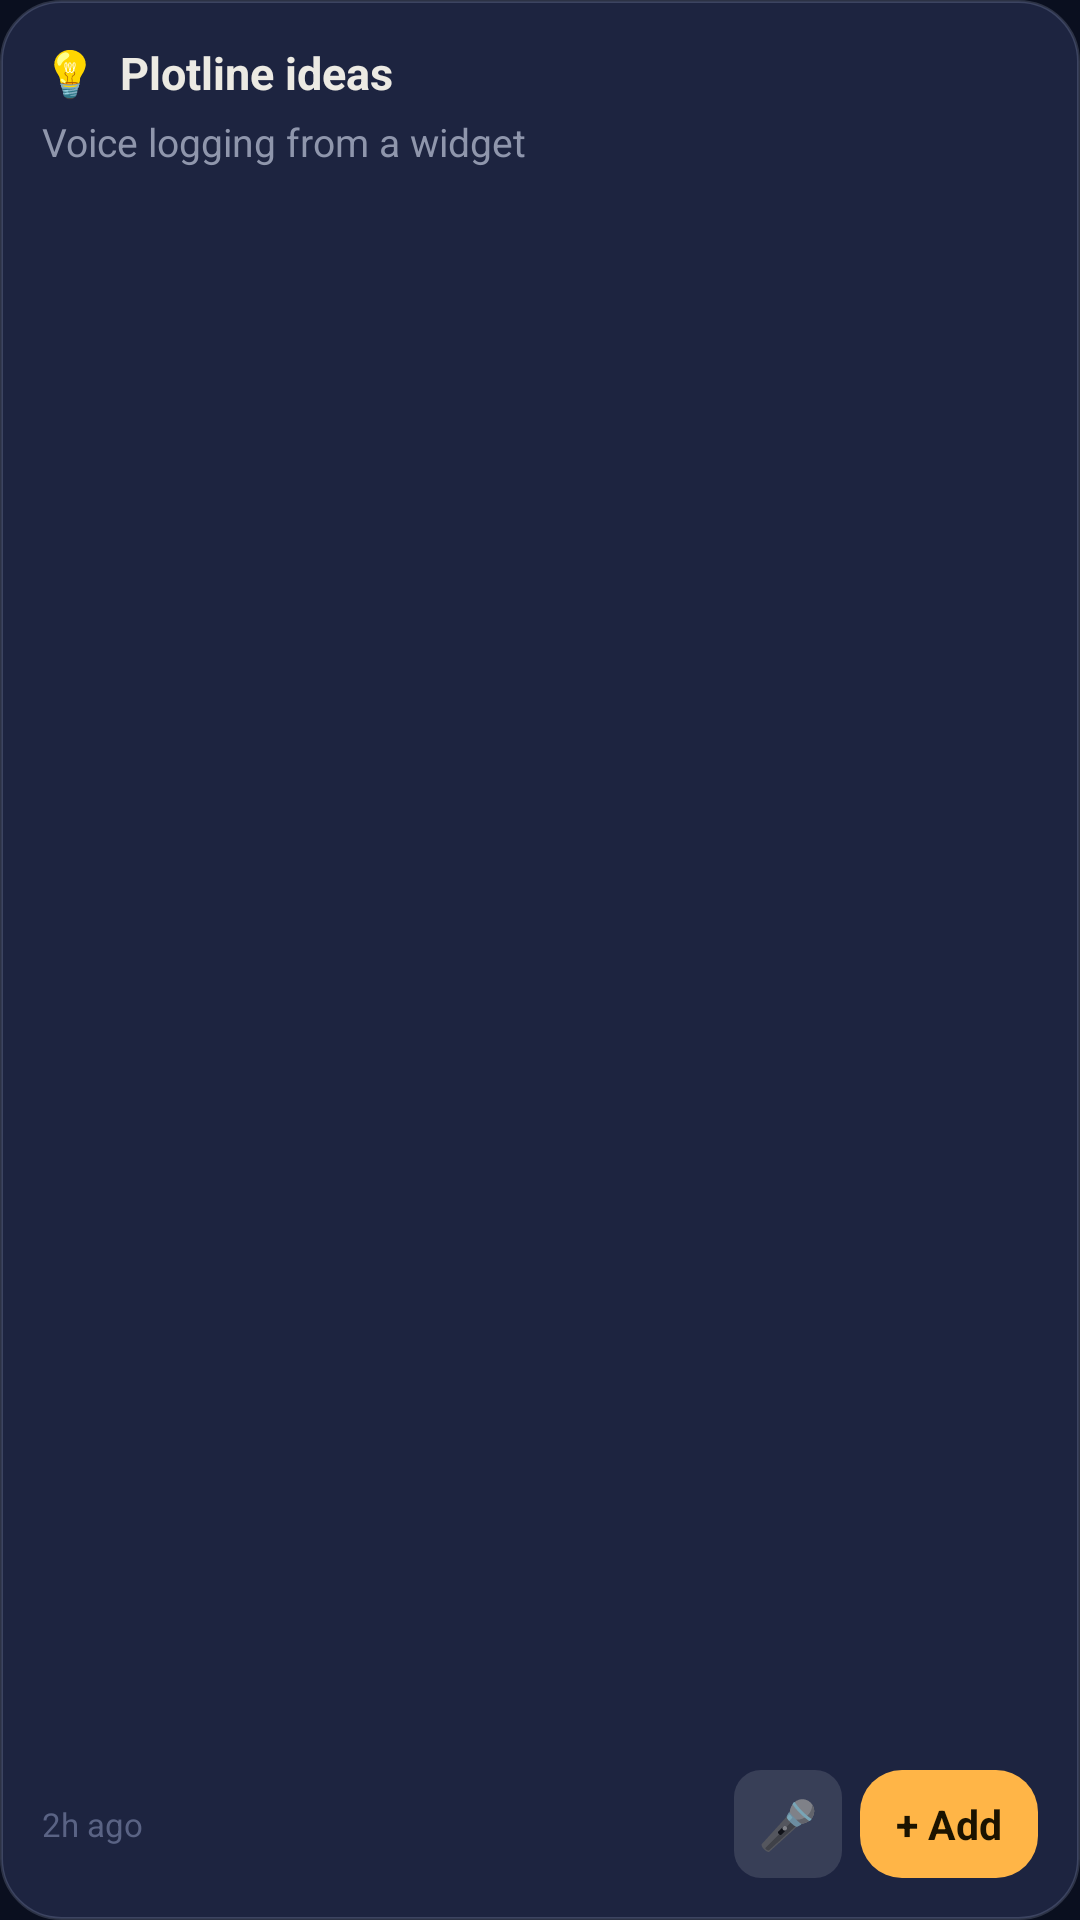

Android layout source for this screen:
<!-- AndroidManifest.xml: application theme AppTheme -->
<!-- res/layout/widget_thr_card.xml -->
<?xml version="1.0" encoding="utf-8"?>
<LinearLayout android:orientation="vertical" android:id="@id/c_card" android:background="@drawable/widget_card" android:padding="14.0dip" android:layout_width="fill_parent" android:layout_height="fill_parent"
  xmlns:android="http://schemas.android.com/apk/res/android">
    <TextView android:textSize="15.0sp" android:textStyle="bold" android:textColor="#ffeceae3" android:ellipsize="end" android:id="@id/c_t" android:layout_width="fill_parent" android:layout_height="wrap_content" android:maxLines="1" android:text="💡  Plotline ideas" />
    <TextView android:textSize="13.0sp" android:textColor="#ff8f96ac" android:ellipsize="end" android:id="@id/c_x" android:layout_width="fill_parent" android:layout_height="0.0dip" android:layout_weight="1.0" android:layout_marginTop="4.0dip" android:maxLines="3" android:text="Voice logging from a widget" android:lineSpacingMultiplier="1.1" />
    <LinearLayout android:gravity="center_vertical" android:orientation="horizontal" android:layout_width="fill_parent" android:layout_height="wrap_content" android:layout_marginTop="8.0dip">
        <TextView android:textSize="11.0sp" android:textColor="#ff5a6384" android:ellipsize="end" android:id="@id/c_when" android:layout_width="0.0dip" android:layout_height="wrap_content" android:layout_weight="1.0" android:maxLines="1" android:text="2h ago" />
        <TextView android:textSize="16.0sp" android:gravity="center" android:id="@id/c_mic" android:background="@drawable/widget_chip" android:layout_width="36.0dip" android:layout_height="36.0dip" android:text="🎤" android:contentDescription="Speak an update" />
        <TextView android:textSize="13.5sp" android:textStyle="bold" android:textColor="#ff1b1300" android:gravity="center" android:id="@id/c_add" android:background="@drawable/widget_btn" android:paddingLeft="12.0dip" android:paddingRight="12.0dip" android:layout_width="wrap_content" android:layout_height="36.0dip" android:layout_marginStart="6.0dip" android:text="+ Add" android:contentDescription="Type an update" />
    </LinearLayout>
</LinearLayout>
<!-- resources referenced by this layout -->
<resources>
  <!-- drawable widget_btn (drawable) -->
  <?xml version="1.0" encoding="utf-8"?>
  <shape android:shape="rectangle"
    xmlns:android="http://schemas.android.com/apk/res/android">
      <solid android:color="#ffffb547" />
      <corners android:radius="14.0dip" />
  </shape>
  <!-- drawable widget_card (drawable) -->
  <?xml version="1.0" encoding="utf-8"?>
  <shape android:shape="rectangle"
    xmlns:android="http://schemas.android.com/apk/res/android">
      <solid android:color="#ff1d2440" />
      <stroke android:width="1.0dip" android:color="#2ec8d2f0" />
      <corners android:radius="20.0dip" />
  </shape>
  <!-- drawable widget_chip (drawable) -->
  <?xml version="1.0" encoding="utf-8"?>
  <shape android:shape="rectangle"
    xmlns:android="http://schemas.android.com/apk/res/android">
      <solid android:color="#1fffffff" />
      <corners android:radius="9.0dip" />
  </shape>
  <style name="AppTheme" parent="@android:style/Theme.Material.NoActionBar">
          <item name="android:windowBackground">@color/bg</item>
          <item name="android:colorPrimary">@color/bg</item>
          <item name="android:colorAccent">@color/accent</item>
          <item name="android:statusBarColor">@color/bg</item>
          <item name="android:navigationBarColor">@color/bg</item>
          <item name="android:windowLightStatusBar">false</item>
      </style>
  <color name="bg">#ff0a0f1f</color>
  <color name="accent">#ffffb547</color>
</resources>
